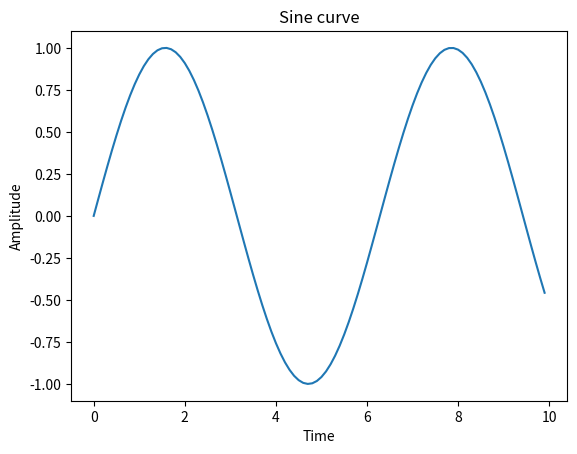

Write the Python code that produced this figure.
# -*- coding: utf-8 -*-
"""
Created on Mon Mar 15 11:03:40 2021

[redacted]
"""

import numpy as np
import matplotlib.pyplot as plt
time = np.arange(0, 10, 0.1)
amplitude = np.sin(time)

plt.plot(time,amplitude)
plt.title("Sine curve")
plt.xlabel("Time")
plt.ylabel("Amplitude")
plt.show()